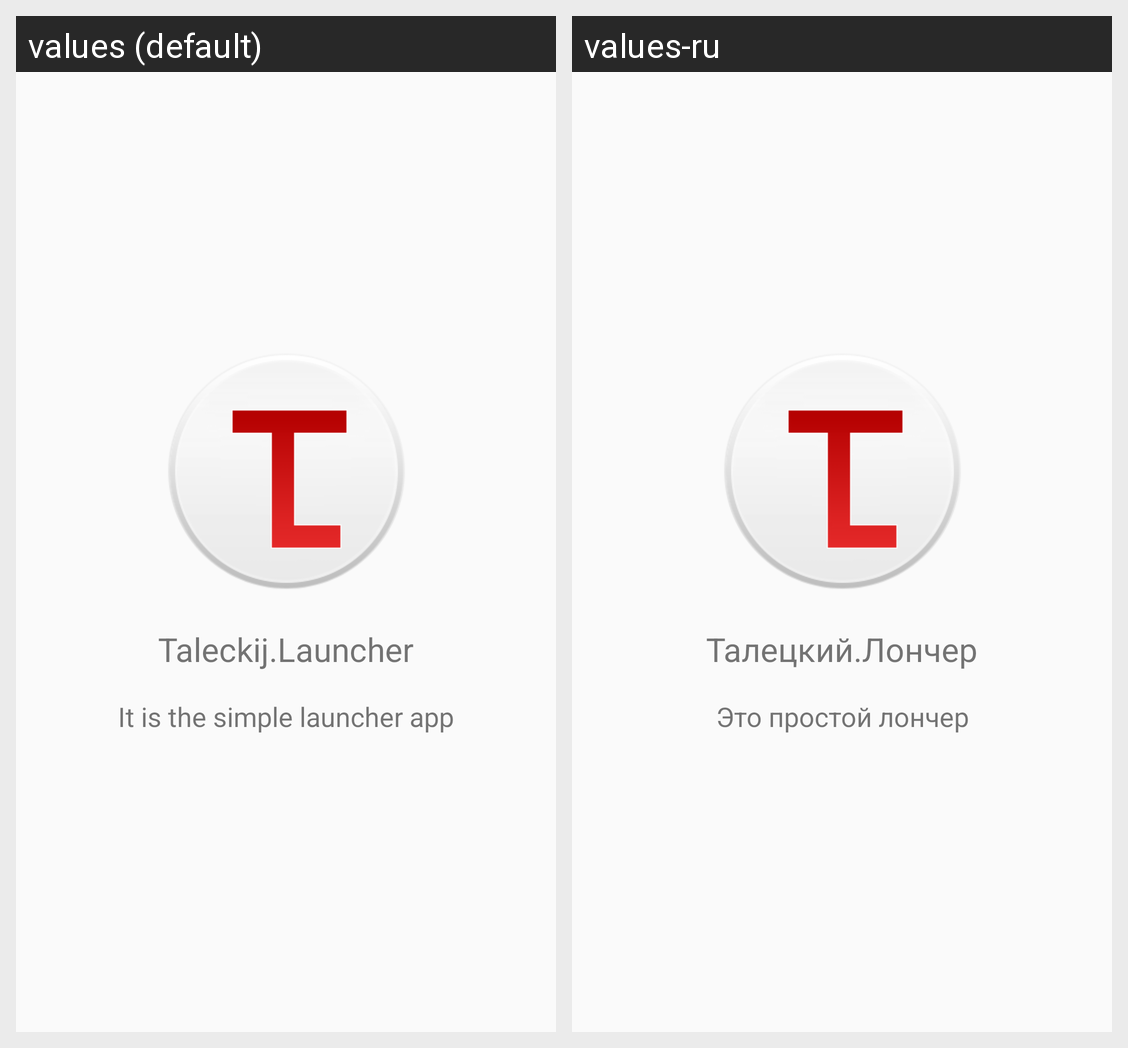

Here is an Android app screen in its default locale and in the app's own translations. Write out the translated-string differences for the strings that appear on this screen.
Android screen res/layout/fragment_wp_about_app.xml rendered under 2 locales, left to right: values (default), values-ru. Device: Nexus 5 (rendered at 1080×1920; each locale shown at half size, 540×960, under a caption strip naming it); theme AppTheme.
Strings drawn on this screen, with the default value and each locale's value (text and hints the layout hard-codes, and strings that could not be matched under every locale, appear in the picture but are not listed):

app_name
  values: Taleckij.Launcher
  values-ru: Талецкий.Лончер

app_description
  values: It is the simple launcher app
  values-ru: Это простой лончер
